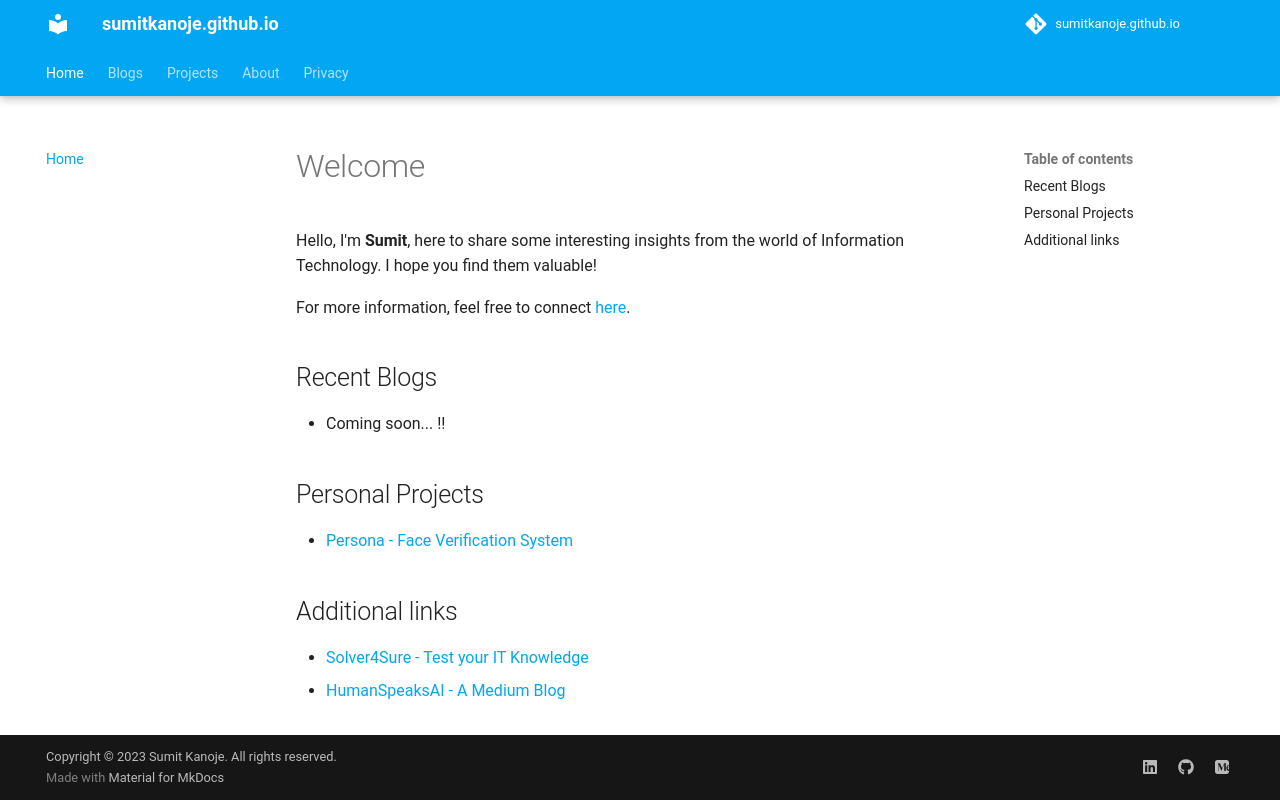

repository: sumitkanoje/sumitkanoje.github.io · page: index.html · generator: mkdocs

# Welcome
Hello, I'm **Sumit**, here to share some interesting insights from the world of Information Technology. I hope you find them valuable!

For more information, feel free to connect [here](https://www.knoje.com).

## Recent Blogs

* Coming soon... !!


## Personal Projects

* [Persona - Face Verification System](https://sumitkanoje.github.io/projects/persona)


## Additional links

* [Solver4Sure - Test your IT Knowledge ](https://solver4sure.blogspot.com/)
* [HumanSpeaksAI - A Medium Blog ](https://medium.com/@humanspeaksai)
